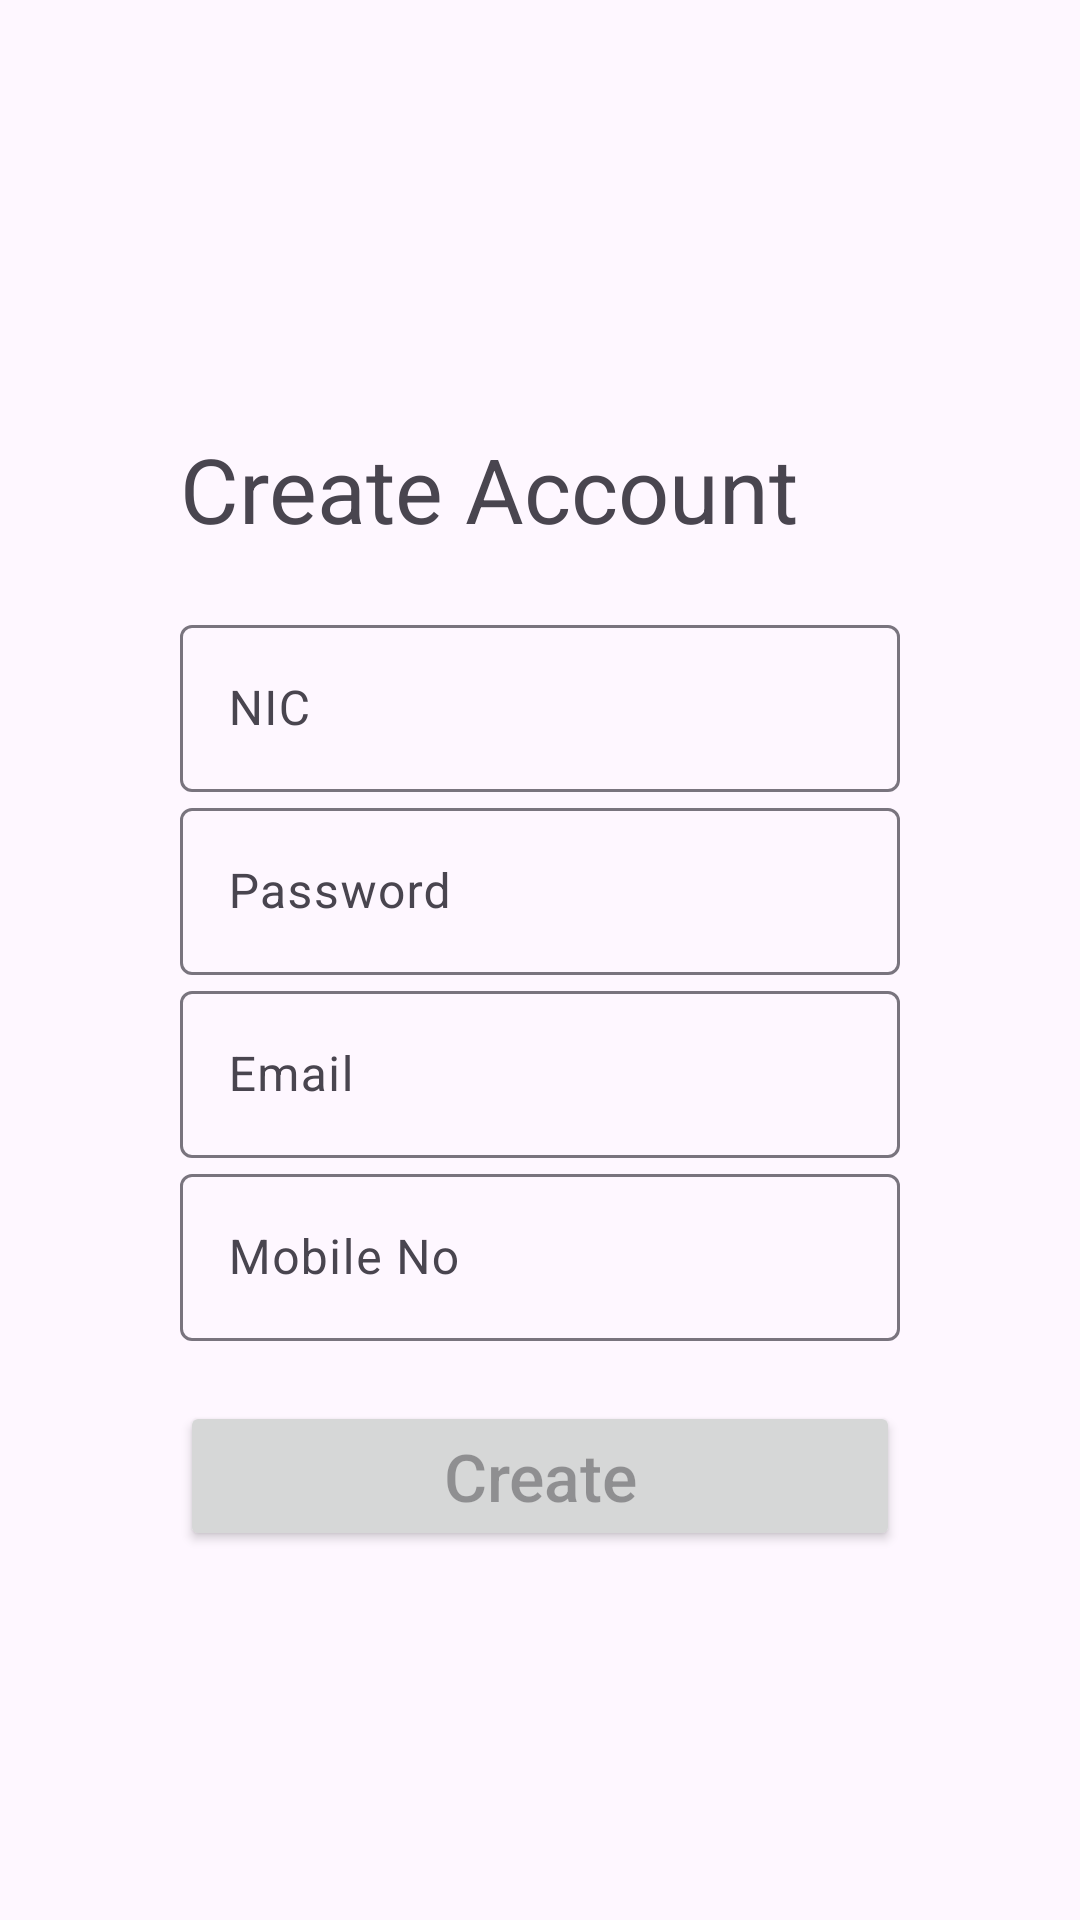

Android layout source for this screen:
<!-- AndroidManifest.xml: application theme Theme.BookMySeatApp -->
<!-- res/layout/activity_create_account.xml -->
<?xml version="1.0" encoding="utf-8"?>
<RelativeLayout xmlns:android="http://schemas.android.com/apk/res/android"
    xmlns:app="http://schemas.android.com/apk/res-auto"
    xmlns:tools="http://schemas.android.com/tools"
    android:layout_width="match_parent"
    android:layout_height="match_parent"
    tools:context=".CreateAccountActivity">

    <LinearLayout
        android:layout_width="240dp"
        android:layout_height="wrap_content"
        android:orientation="vertical"
        android:layout_centerInParent="true">

        <TextView
            android:id="@+id/textCreateAccount"
            android:layout_width="wrap_content"
            android:layout_height="wrap_content"
            android:layout_marginTop="20dp"
            android:layout_marginBottom="20dp"
            android:text="@string/createAccount"
            android:textSize="30sp" />

        <com.google.android.material.textfield.TextInputLayout
            android:layout_width="match_parent"
            android:layout_height="wrap_content"
            android:hint="@string/nic">
            <EditText
                android:layout_width="match_parent"
                android:layout_height="wrap_content"
                android:id="@+id/etNic"/>
        </com.google.android.material.textfield.TextInputLayout>

        <com.google.android.material.textfield.TextInputLayout
            android:layout_width="match_parent"
            android:layout_height="wrap_content"
            android:hint="@string/password">
            <EditText
                android:layout_width="match_parent"
                android:layout_height="wrap_content"
                android:id="@+id/etPassword"/>
        </com.google.android.material.textfield.TextInputLayout>

        <com.google.android.material.textfield.TextInputLayout
            android:layout_width="match_parent"
            android:layout_height="wrap_content"
            android:hint="@string/email">
            <EditText
                android:layout_width="match_parent"
                android:layout_height="wrap_content"
                android:id="@+id/etEmail"/>
        </com.google.android.material.textfield.TextInputLayout>

        <com.google.android.material.textfield.TextInputLayout
            android:layout_width="match_parent"
            android:layout_height="wrap_content"
            android:hint="@string/mobileNo">
            <EditText
                android:layout_width="match_parent"
                android:layout_height="wrap_content"
                android:id="@+id/etMobileNo"/>
        </com.google.android.material.textfield.TextInputLayout>

        <Button
            android:id="@+id/btnCreateAccount"
            android:layout_width="match_parent"
            android:layout_height="50dp"
            android:layout_marginTop="20dp"
            android:hint="@string/create"
            android:textColorLink="#03A9F4"
            android:textSize="22dp"/>
    </LinearLayout>

</RelativeLayout>
<!-- resources referenced by this layout -->
<resources>
  <string name="create">Create</string>
  <string name="createAccount">Create Account</string>
  <string name="email">Email</string>
  <string name="mobileNo">Mobile No</string>
  <string name="nic">NIC</string>
  <string name="password">Password</string>
  <style name="Theme.BookMySeatApp" parent="Base.Theme.BookMySeatApp" />
  <style name="Base.Theme.BookMySeatApp" parent="Theme.Material3.DayNight.NoActionBar">
          
          
      </style>
</resources>
